3-way image classification set "floro-dataset" from GitHub (ThaRushi0809/floro-dataset); label vocabulary: anthracnose, healthy, soft rot.

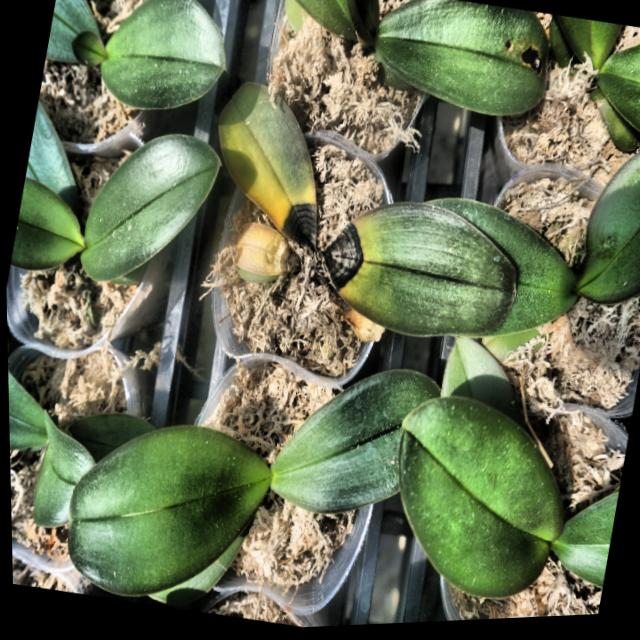
Label: anthracnose

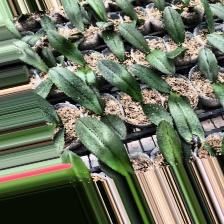
Label: anthracnose

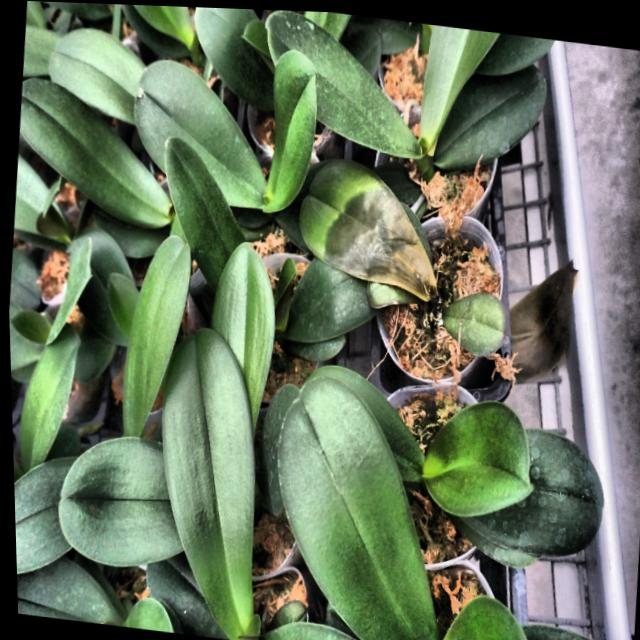
Label: soft rot

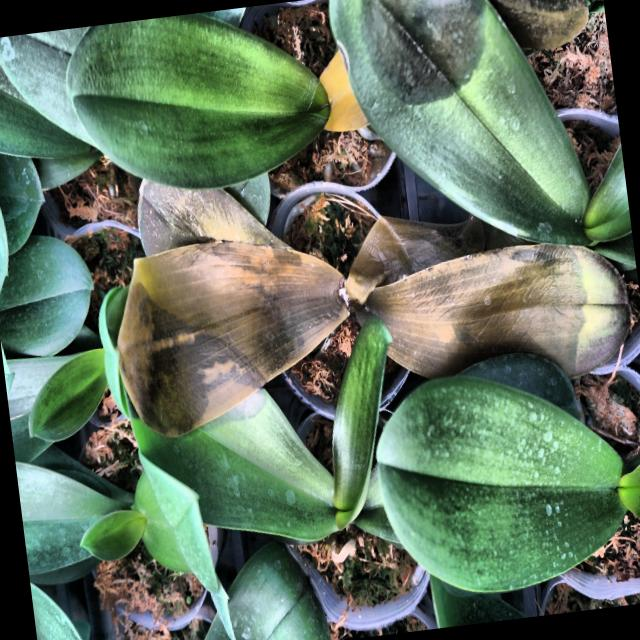
Label: soft rot

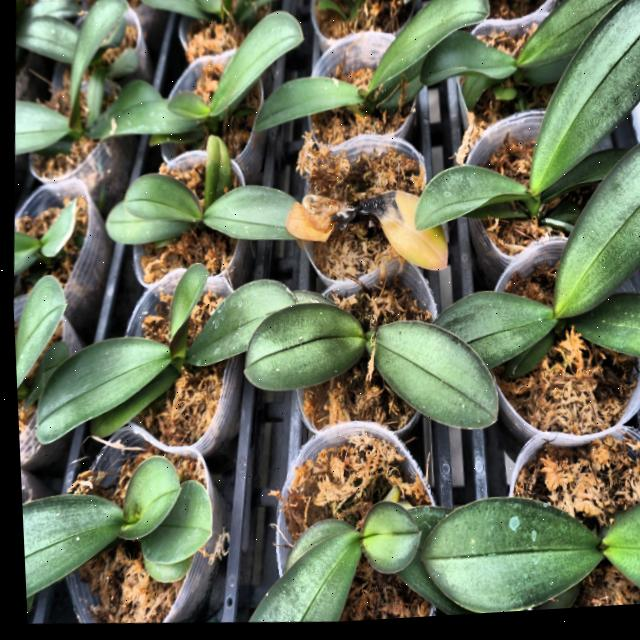
Label: anthracnose

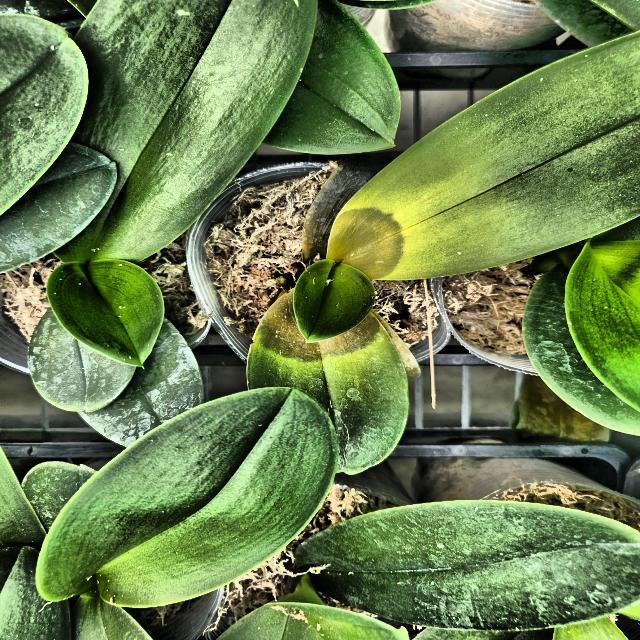
Label: soft rot
